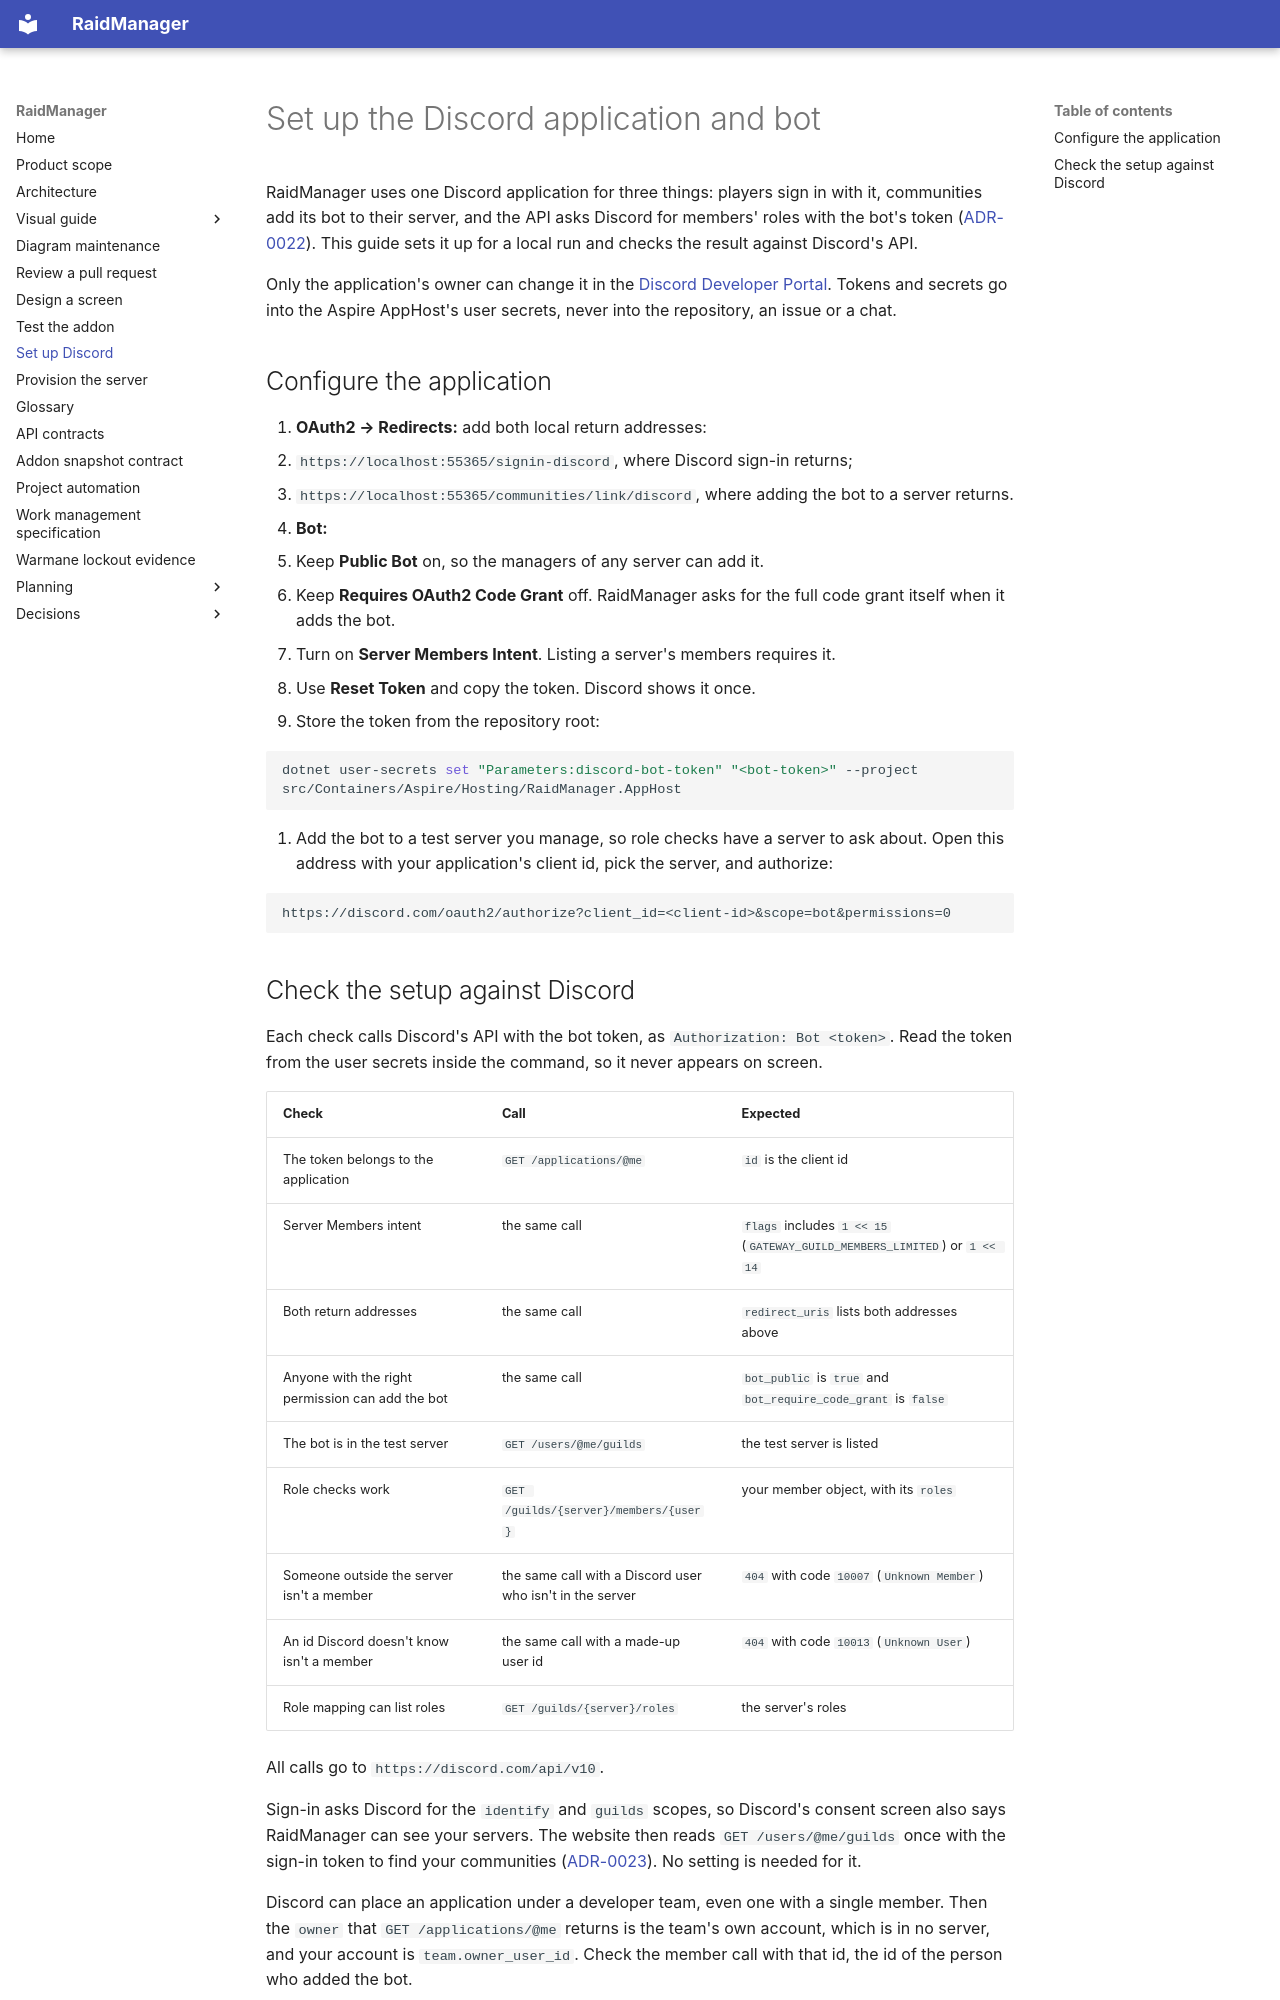

repository: AnnabiGihed/RaidManager · page: how-to/set-up-discord/index.html · generator: mkdocs

# Set up the Discord application and bot

RaidManager uses one Discord application for three things: players sign in with it, communities add its bot to their
server, and the API asks Discord for members' roles with the bot's token
([ADR-0022](../adr/0022-check-discord-roles-at-action-time.md)). This guide sets it up for a local run and checks the
result against Discord's API.

Only the application's owner can change it in the
[Discord Developer Portal](https://discord.com/developers/applications). Tokens and secrets go into the Aspire AppHost's
user secrets, never into the repository, an issue or a chat.

## Configure the application

1. **OAuth2 → Redirects:** add both local return addresses:
   - `https://localhost:55365/signin-discord`, where Discord sign-in returns;
   - `https://localhost:55365/communities/link/discord`, where adding the bot to a server returns.
2. **Bot:**
   - Keep **Public Bot** on, so the managers of any server can add it.
   - Keep **Requires OAuth2 Code Grant** off. RaidManager asks for the full code grant itself when it adds the bot.
   - Turn on **Server Members Intent**. Listing a server's members requires it.
   - Use **Reset Token** and copy the token. Discord shows it once.
3. Store the token from the repository root:

   ```bash
   dotnet user-secrets set "Parameters:discord-bot-token" "<bot-token>" --project src/Containers/Aspire/Hosting/RaidManager.AppHost
   ```

4. Add the bot to a test server you manage, so role checks have a server to ask about. Open this address with your
   application's client id, pick the server, and authorize:

   ```text
   https://discord.com/oauth2/authorize?client_id=<client-id>&scope=bot&permissions=0
   ```
